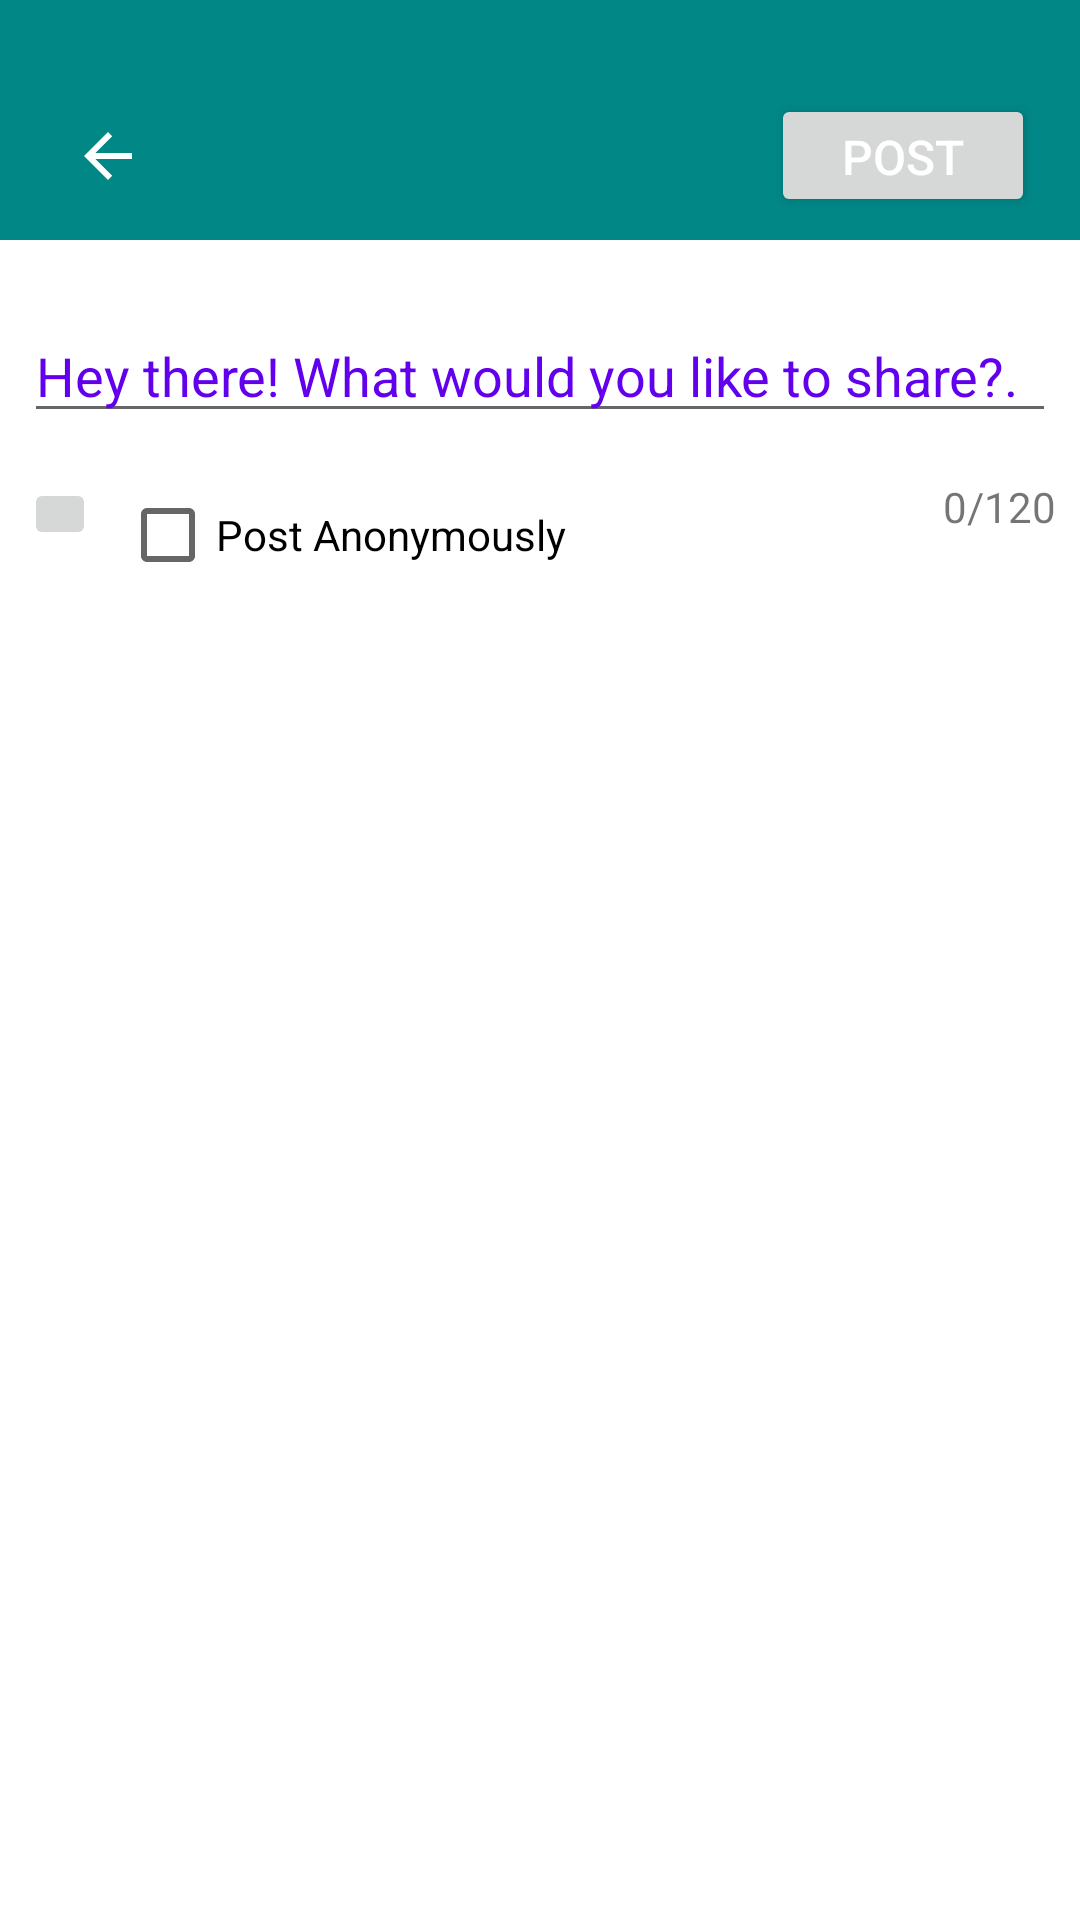

Reconstruct the res/layout file that produces this screen, plus the resources it refers to.
<!-- AndroidManifest.xml: application theme Theme.CheeryMate -->
<!-- res/layout/activity_post_upload.xml -->
<?xml version="1.0" encoding="utf-8"?>
<RelativeLayout xmlns:android="http://schemas.android.com/apk/res/android"
    xmlns:app="http://schemas.android.com/apk/res-auto"
    android:layout_width="match_parent"
    android:layout_height="match_parent">

    <LinearLayout xmlns:android="http://schemas.android.com/apk/res/android"
        android:orientation="vertical" android:layout_width="match_parent"
        android:layout_height="80dp"
        android:background="@color/teal_700"
        android:id="@+id/postUploadToolBarLinearLayout"
        android:gravity="bottom"
        >


        <androidx.appcompat.widget.Toolbar
            android:id="@+id/postUploadActivityToolBar"
            android:layout_width="match_parent"
            android:layout_height="?android:attr/actionBarSize"

            >

            <RelativeLayout
                android:layout_width="match_parent"
                android:layout_height="wrap_content">

                <ImageButton
                    android:id="@+id/buttonPostCancel"
                    android:layout_width="wrap_content"
                    android:layout_height="wrap_content"
                    android:layout_alignParentStart="true"
                    android:layout_marginTop="8dp"
                    android:background="@color/fui_transparent"
                    android:padding="8dp"
                    app:srcCompat="@drawable/abc_vector_test" />

                <Button
                    android:id="@+id/buttonPostUpload"
                    android:layout_width="wrap_content"
                    android:layout_height="wrap_content"
                    android:layout_alignParentEnd="true"
                    android:layout_centerVertical="true"
                    android:layout_marginTop="15dp"
                    android:layout_marginEnd="15dp"
                    android:text="POST"
                    android:textColor="#FFF"
                    android:textSize="16sp" />

            </RelativeLayout>
        </androidx.appcompat.widget.Toolbar>
    </LinearLayout>

    <LinearLayout
        android:layout_width="match_parent"
        android:layout_height="match_parent"
        android:layout_below="@+id/postUploadToolBarLinearLayout"
        android:padding="8dp"
        android:orientation="vertical">
        <RelativeLayout
            android:layout_width="wrap_content"
            android:layout_height="wrap_content">
            <EditText
                android:id="@+id/description"
                android:layout_width="match_parent"
                android:layout_height="wrap_content"
                android:layout_marginTop="15dp"
                android:layout_marginBottom="10dp"
                android:hint="Hey there! What would you like to share?."
                android:inputType="textLongMessage"
                android:maxLines="5"
                android:textColor="@color/colorAccent"
                android:textColorHint="@color/colorPrimary" />

            <TextView
                android:id="@+id/descriptionTextCount"
                android:layout_width="wrap_content"
                android:layout_marginTop="5dp"
                android:layout_height="wrap_content"
                android:layout_below="@+id/description"
                android:layout_alignParentEnd="true"
                android:text="0/120" />

            <ImageButton
                android:id="@+id/addImageToPost"
                android:layout_width="wrap_content"
                android:layout_height="wrap_content"
                android:layout_below="@+id/description"
                android:layout_alignParentLeft="true"
                android:layout_marginTop="5dp"
                android:padding="12dp"
                android:src="@drawable/ic_add_photo" />

            <CheckBox
                android:id="@+id/checkbox"
                android:layout_toRightOf="@+id/addImageToPost"
                android:layout_marginStart="8dp"
                android:layout_below="@+id/description"
                android:layout_width="wrap_content"
                android:layout_height="wrap_content"
                android:text="Post Anonymously"/>

        </RelativeLayout>

        <ImageView
            android:layout_width="match_parent"
            android:layout_height="350dp"
            android:layout_marginTop="15dp"
            android:scaleType="centerInside"
            android:layout_gravity="center"
            android:id="@+id/imageToPost"/>

    </LinearLayout>

    <ProgressBar
        android:id="@+id/progressBarPostUpload"
        style="?android:attr/progressBarStyle"
        android:layout_width="wrap_content"
        android:layout_centerInParent="true"
        android:visibility="gone"
        android:indeterminateTint="#fff"
        android:layout_height="wrap_content" />

</RelativeLayout>
<!-- resources referenced by this layout -->
<resources>
  <color name="teal_700">#FF018786</color>
  <style name="Theme.CheeryMate" parent="Theme.MaterialComponents.DayNight.NoActionBar">
          
          <item name="colorPrimary">@color/purple_500</item>
          <item name="colorPrimaryVariant">@color/purple_700</item>
          <item name="colorOnPrimary">@color/white</item>
          
          <item name="colorSecondary">@color/teal_200</item>
          <item name="colorSecondaryVariant">@color/teal_700</item>
          <item name="colorOnSecondary">@color/black</item>
          
          <item name="android:statusBarColor" tools:targetApi="l">?attr/colorPrimaryVariant</item>
          
  
      </style>
  <color name="purple_500">#8BC34A</color>
  <color name="purple_700">#000202</color>
  <color name="white">#FFFFFFFF</color>
  <color name="teal_200">#FF03DAC5</color>
  <color name="black">#FF000000</color>
  <!-- not gathered from this repository: default colours our renderer supplied (Android Studio template values) -->
  <color name="colorPrimary">#FF6200EE</color>
  <color name="colorAccent">#FF03DAC5</color>
</resources>
